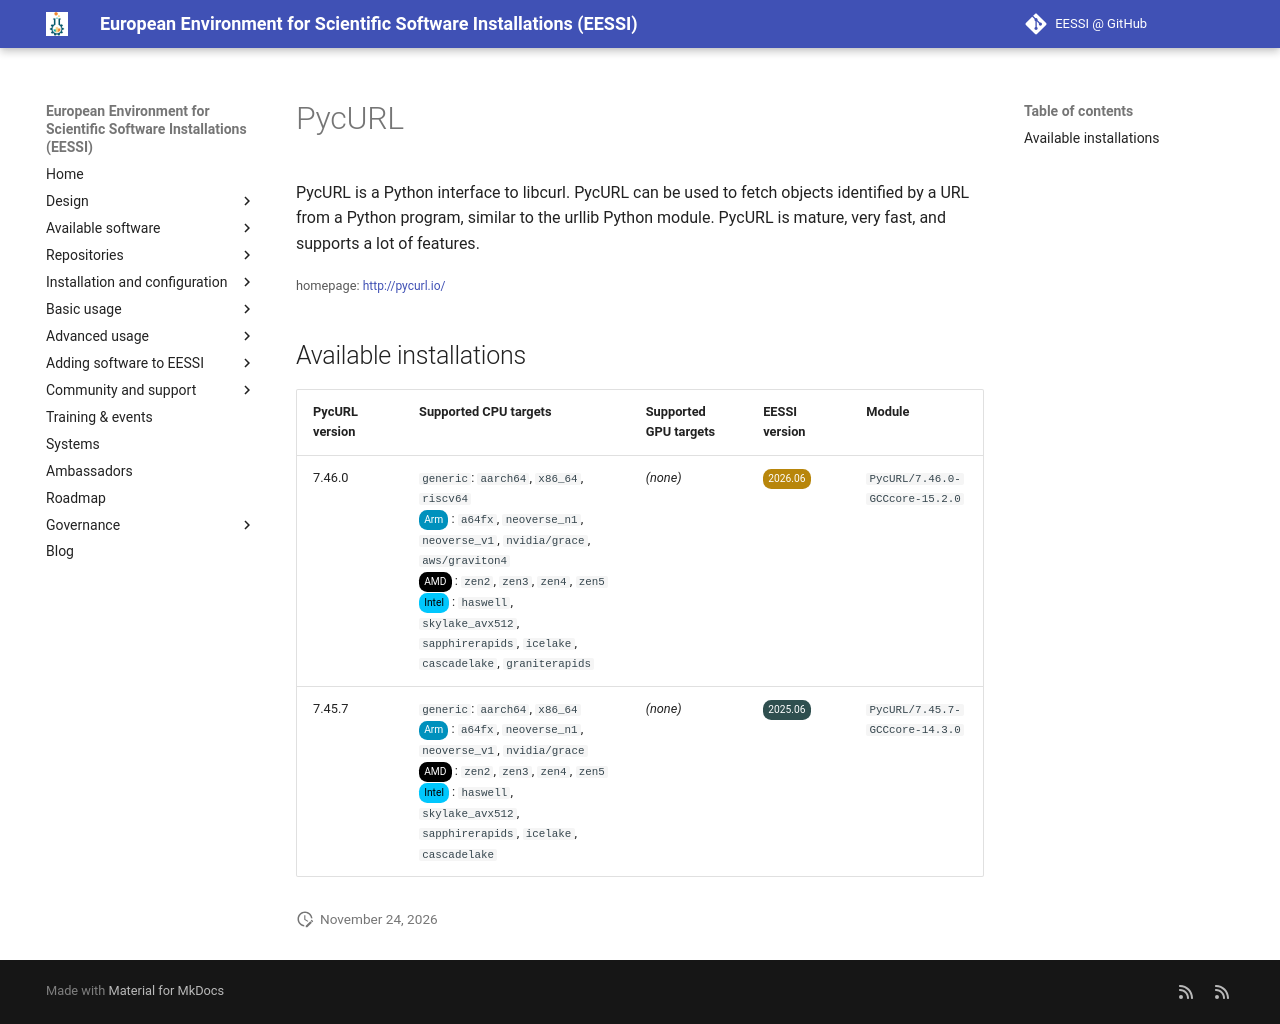

repository: EESSI/docs · page: available_software/detail/PycURL/index.html · generator: mkdocs

---
json_ld:
  '@context': https://schema.org
  '@type': SoftwareApplication
  applicationCategory: DeveloperApplication
  description: "PycURL is a Python interface to libcurl. PycURL can be used to fetch\
    \ objects identified by a URL\n from a Python program, similar to the urllib Python\
    \ module. PycURL is mature, very fast, and supports a lot of\n features."
  license: Not confirmed
  name: PycURL
  offers:
    '@type': Offer
    price: 0
  operatingSystem: LINUX
  review:
    '@type': Review
    author:
      '@type': Organization
      name: EESSI
    reviewBody: Application has been successfully made available on all architectures
      supported by EESSI
    reviewRating:
      '@type': Rating
      ratingValue: 5
  softwareRequirements: See https://www.eessi.io/docs/ for how to make EESSI available
    on your system
  softwareVersion: '[''7.46.0'', ''7.45.7'']'
  url: http://pycurl.io/
---
# PycURL


PycURL is a Python interface to libcurl. PycURL can be used to fetch objects identified by a URL
 from a Python program, similar to the urllib Python module. PycURL is mature, very fast, and supports a lot of
 features.

<small>homepage: </small><span class="software-link">[http://pycurl.io/](http://pycurl.io/)</span>

## Available installations


|PycURL version|Supported CPU targets|Supported GPU targets|EESSI version|Module|
| --- | --- | --- | --- | --- |
|7.46.0|`generic`: `aarch64`, `x86_64`, `riscv64`<br/><span class="software-cpu-arm">Arm</span>: `a64fx`, `neoverse_n1`, `neoverse_v1`, `nvidia/grace`, `aws/graviton4`<br/><span class="software-cpu-amd">AMD</span>: `zen2`, `zen3`, `zen4`, `zen5`<br/><span class="software-cpu-intel">Intel</span>: `haswell`, `skylake_avx512`, `sapphirerapids`, `icelake`, `cascadelake`, `graniterapids`<br/>|*(none)*|<span class="software-eessi-version-202606">2026.06</span>|`PycURL/7.46.0-GCCcore-15.2.0`|
|7.45.7|`generic`: `aarch64`, `x86_64`<br/><span class="software-cpu-arm">Arm</span>: `a64fx`, `neoverse_n1`, `neoverse_v1`, `nvidia/grace`<br/><span class="software-cpu-amd">AMD</span>: `zen2`, `zen3`, `zen4`, `zen5`<br/><span class="software-cpu-intel">Intel</span>: `haswell`, `skylake_avx512`, `sapphirerapids`, `icelake`, `cascadelake`<br/>|*(none)*|<span class="software-eessi-version-202506">2025.06</span>|`PycURL/7.45.7-GCCcore-14.3.0`|
